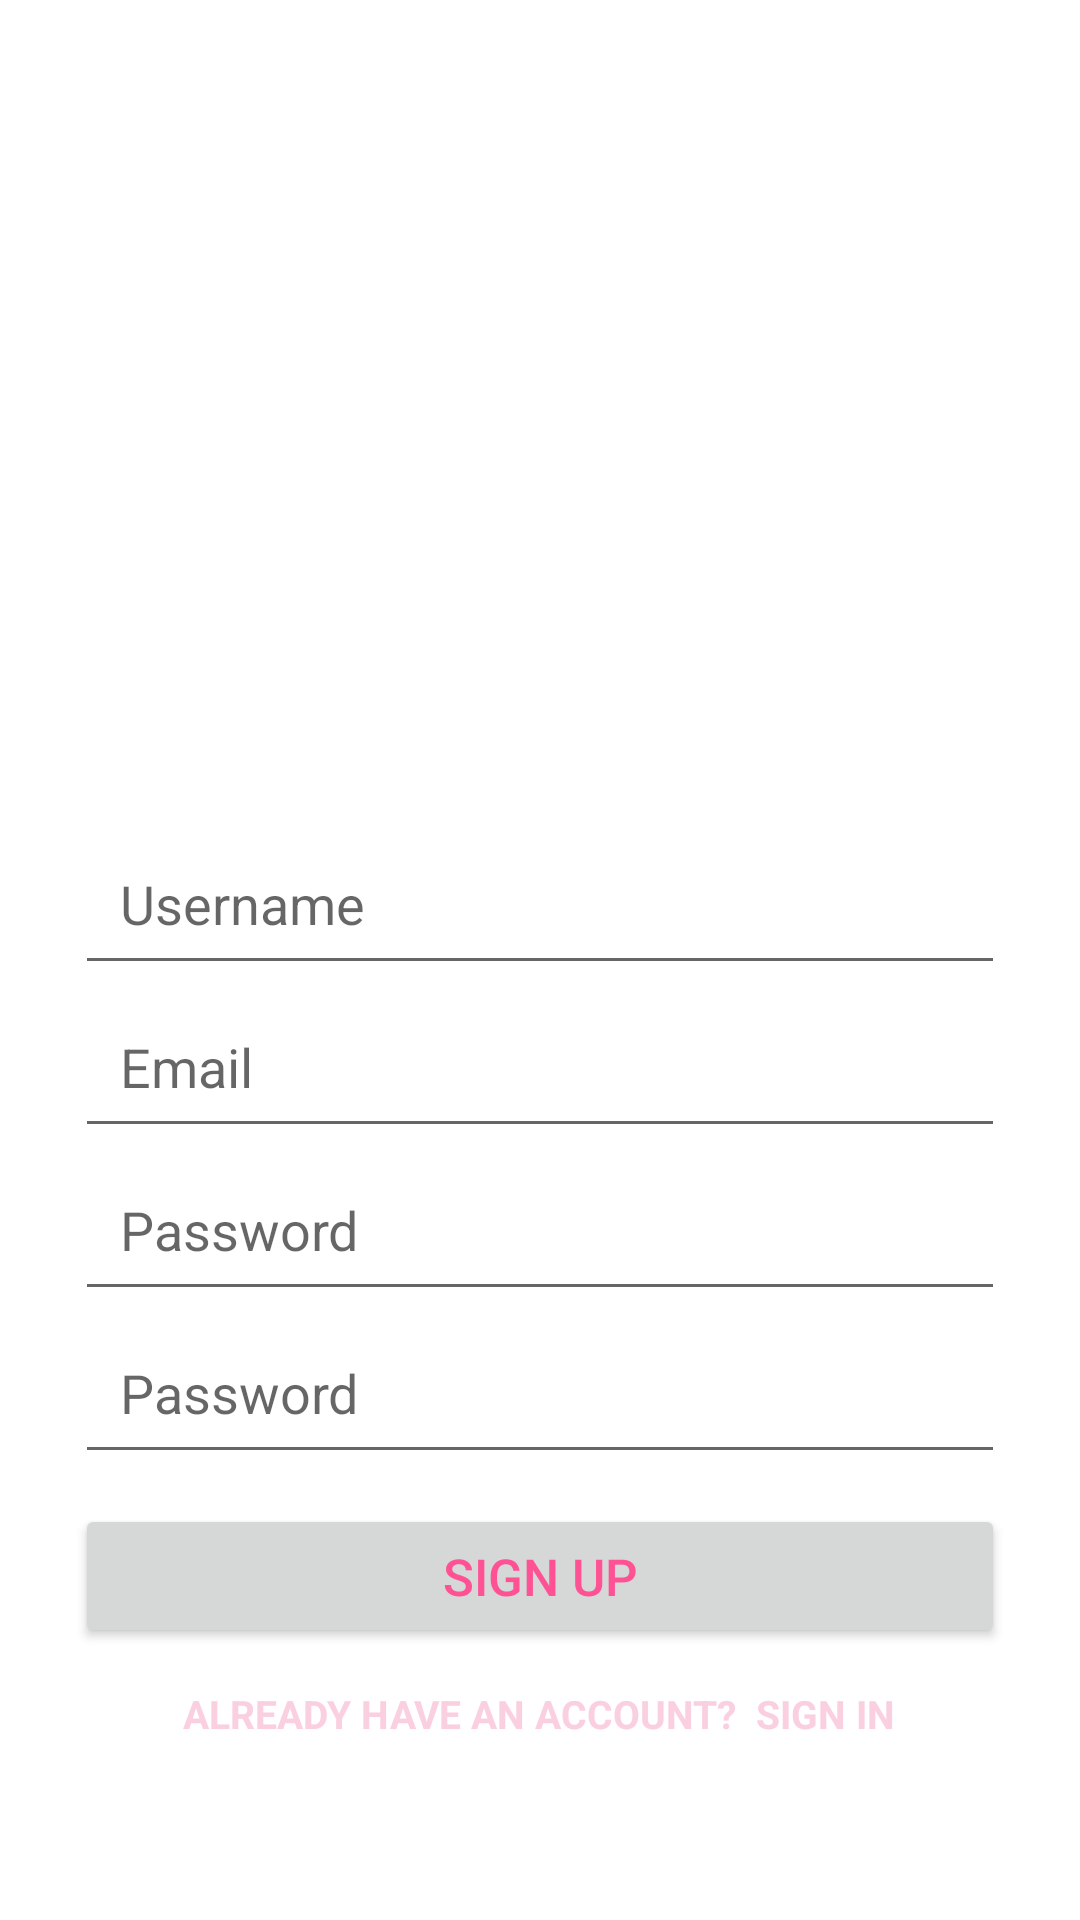

Write the Android layout XML for this screen, with the resource values it uses.
<!-- AndroidManifest.xml: application theme Theme.ProjetDabrtLyouma -->
<!-- res/layout/activity_register.xml -->
<?xml version="1.0" encoding="utf-8"?>
<RelativeLayout xmlns:android="http://schemas.android.com/apk/res/android"
    android:layout_width="match_parent"
    android:layout_height="match_parent">


    <LinearLayout
        android:layout_width="match_parent"
        android:layout_height="wrap_content"
        android:orientation="vertical"
        android:layout_marginLeft="25dp"
        android:layout_marginRight="25dp"
        android:gravity="center"
        android:layout_alignParentTop="true"
        android:layout_above="@id/input_group">
        <TextView
            android:layout_width="wrap_content"
            android:layout_height="wrap_content"
            android:fontFamily="sans-serif"
            android:text="SIGN UP"
            android:textColor="#FFFFFF"
            android:textSize="20sp"/>
    </LinearLayout>


    <LinearLayout
        android:id="@+id/input_group"
        android:layout_width="match_parent"
        android:layout_height="wrap_content"
        android:orientation="vertical"
        android:layout_marginLeft="25dp"
        android:layout_marginRight="25dp"
        android:layout_marginBottom="50dp"
        android:layout_alignParentBottom="true"
        android:gravity="center">

        <EditText
            android:id="@+id/editTextUsername"
            android:layout_width="match_parent"
            android:layout_height="wrap_content"

            android:hint="Username"
            android:inputType="textPersonName"
            android:padding="15dp" />

        <EditText
            android:id="@+id/editTextEmail"
            android:layout_width="match_parent"
            android:layout_height="wrap_content"

            android:hint="Email"
            android:inputType="textEmailAddress"
            android:padding="15dp" />

        <EditText
            android:id="@+id/editTextPassword"
            android:layout_width="match_parent"
            android:layout_height="wrap_content"

            android:hint="Password"
            android:inputType="textPassword"
            android:padding="15dp"/>
        <EditText
            android:id="@+id/editTextCnfPassword"
            android:layout_width="match_parent"
            android:layout_height="wrap_content"

            android:hint="Password"
            android:inputType="textPassword"
            android:padding="15dp"/>



        <Button
            android:id="@+id/buttonRegister"
            android:layout_width="match_parent"
            android:layout_height="wrap_content"
            android:layout_marginTop="10dp"

            android:foreground="?android:attr/selectableItemBackground"
            android:text="SIGN UP"
            android:textAllCaps="false"
            android:textColor="#FE5295"
            android:textSize="17sp"/>

        <TextView
            android:id="@+id/textViewLogin"
            android:layout_width="wrap_content"
            android:layout_height="wrap_content"
            android:layout_marginTop="3dp"
            android:padding="10dp"
            android:text="Already Have an Account?  Sign in"
            android:textAllCaps="true"
            android:textSize="13dp"
            android:textStyle="bold"
            android:textColor="#FAD0E1"
            android:fontFamily="sans-serif"/>

    </LinearLayout>
</RelativeLayout>
<!-- resources referenced by this layout -->
<resources>
  <style name="Theme.ProjetDabrtLyouma" parent="Theme.MaterialComponents.DayNight.DarkActionBar">
          
          <item name="colorPrimary">@color/purple_500</item>
          <item name="colorPrimaryVariant">@color/purple_700</item>
          <item name="colorOnPrimary">@color/white</item>
          
          <item name="colorSecondary">@color/teal_200</item>
          <item name="colorSecondaryVariant">@color/teal_700</item>
          <item name="colorOnSecondary">@color/black</item>
          
          <item name="android:statusBarColor">?attr/colorPrimaryVariant</item>
          
      </style>
  <!-- not gathered from this repository: default colours our renderer supplied (Android Studio template values) -->
  <color name="purple_500">#FF6200EE</color>
  <color name="purple_700">#FF3700B3</color>
  <color name="teal_200">#FF03DAC5</color>
  <color name="teal_700">#FF018786</color>
  <color name="black">#FF000000</color>
  <color name="white">#FFFFFFFF</color>
</resources>
